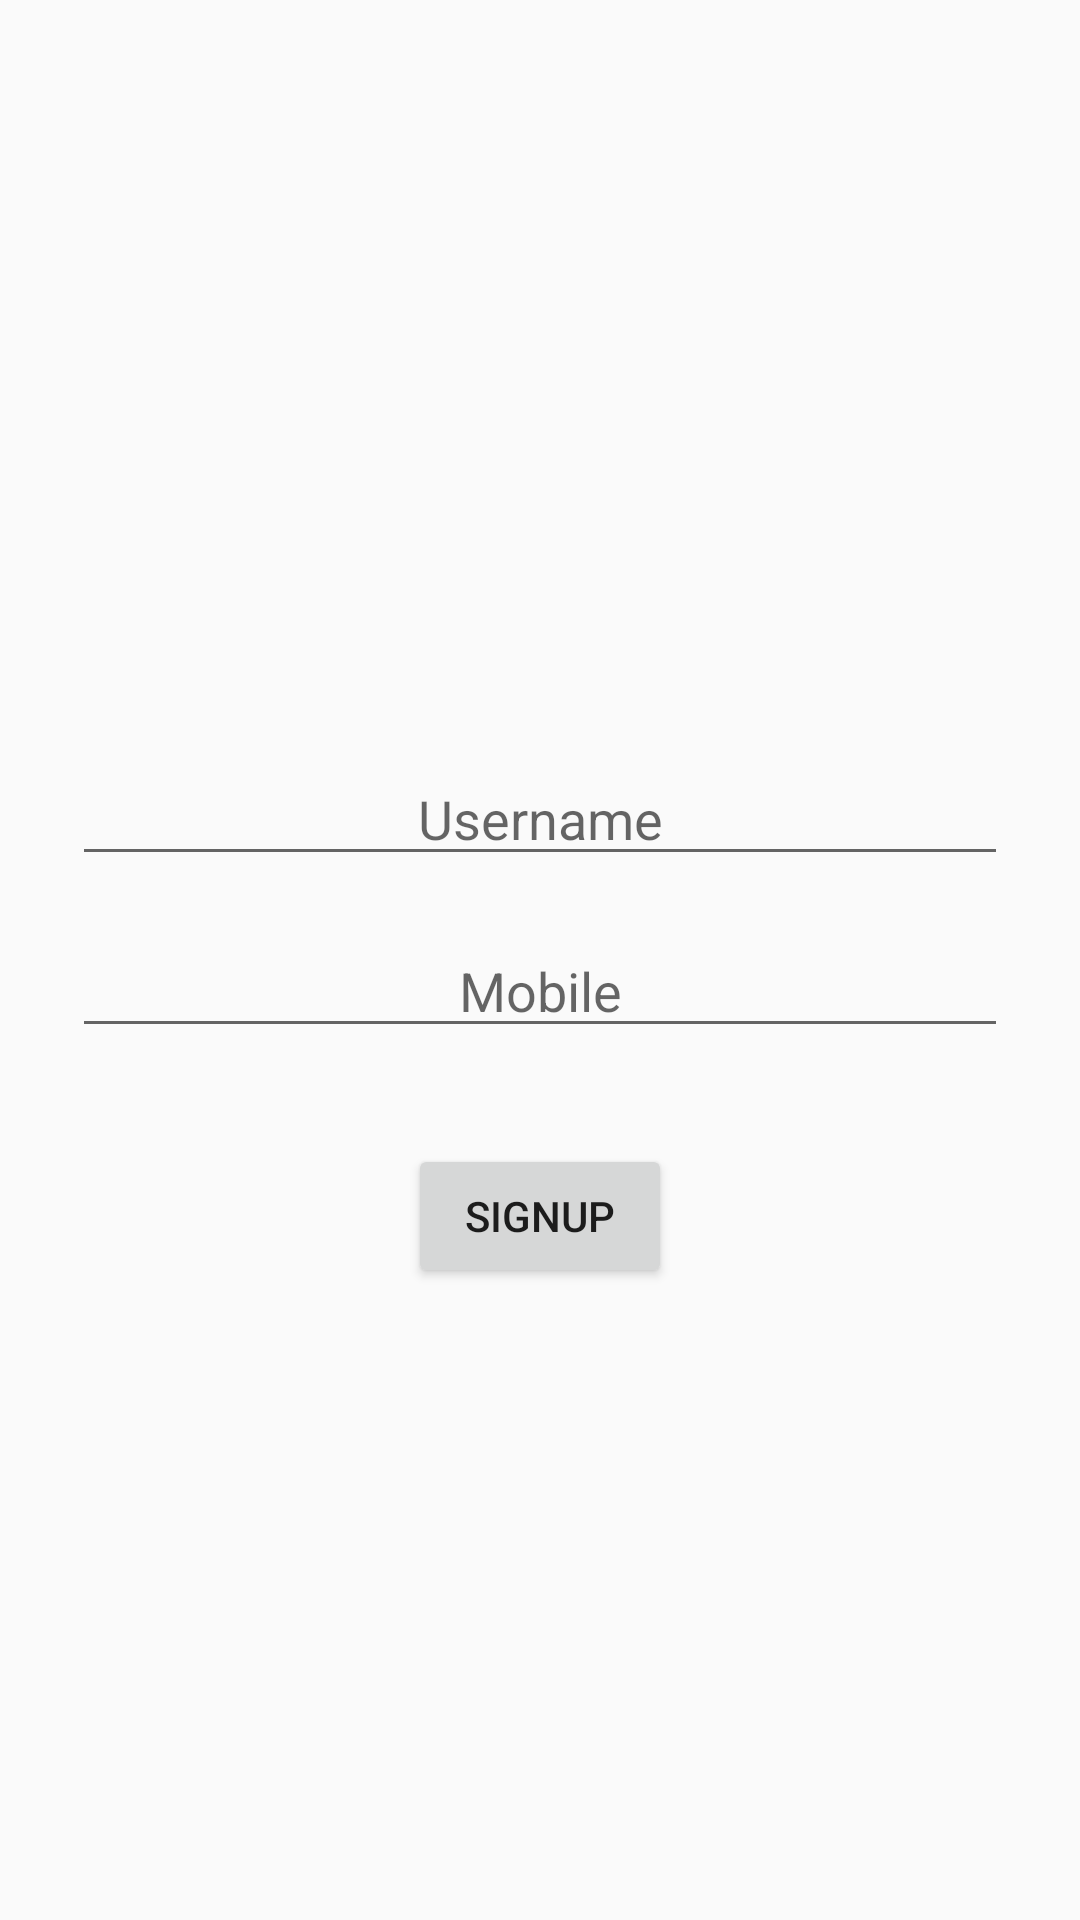

Reconstruct the res/layout file that produces this screen, plus the resources it refers to.
<!-- AndroidManifest.xml: application theme AppTheme -->
<!-- res/layout/signup_activity.xml -->
<?xml version="1.0" encoding="utf-8"?>
<LinearLayout
    xmlns:android="http://schemas.android.com/apk/res/android"
    android:orientation="vertical"
    android:layout_width="match_parent"
    android:layout_height="wrap_content"
    android:paddingTop="56dp"
    android:paddingLeft="24dp"
    android:paddingRight="24dp"
    android:layout_gravity="center"
    android:gravity="center">

    <EditText
        android:layout_width="match_parent"
        android:layout_height="wrap_content"
        android:layout_marginTop="8dp"
        android:layout_marginBottom="8dp"
        android:id="@+id/signup_username"
        android:inputType="text"
        android:hint="Username"
        android:gravity="center"/>

    <EditText
        android:layout_width="match_parent"
        android:layout_height="wrap_content"
        android:layout_marginTop="8dp"
        android:layout_marginBottom="8dp"
        android:id="@+id/signup_mobile"
        android:inputType="number"
        android:hint="Mobile"
        android:gravity="center"/>

    <LinearLayout
        android:layout_width="wrap_content"
        android:layout_height="wrap_content"
        android:orientation="horizontal"
        android:gravity="center">

        <Button
            android:id="@+id/signup_button"
            android:layout_width="fill_parent"
            android:layout_height="wrap_content"
            android:layout_marginTop="24dp"
            android:layout_marginBottom="24dp"
            android:padding="12dp"
            android:text="SignUp"/>

    </LinearLayout>


</LinearLayout>
<!-- resources referenced by this layout -->
<resources>
  <style name="AppTheme" parent="Theme.AppCompat.Light.DarkActionBar">
          
          <item name="colorPrimary">@color/colorPrimary</item>
          <item name="colorPrimaryDark">@color/colorPrimaryDark</item>
          <item name="colorAccent">@color/colorAccent</item>
      </style>
  <!-- not gathered from this repository: default colours our renderer supplied (Android Studio template values) -->
  <color name="colorPrimary">#FF6200EE</color>
  <color name="colorPrimaryDark">#FF3700B3</color>
  <color name="colorAccent">#FF03DAC5</color>
</resources>
